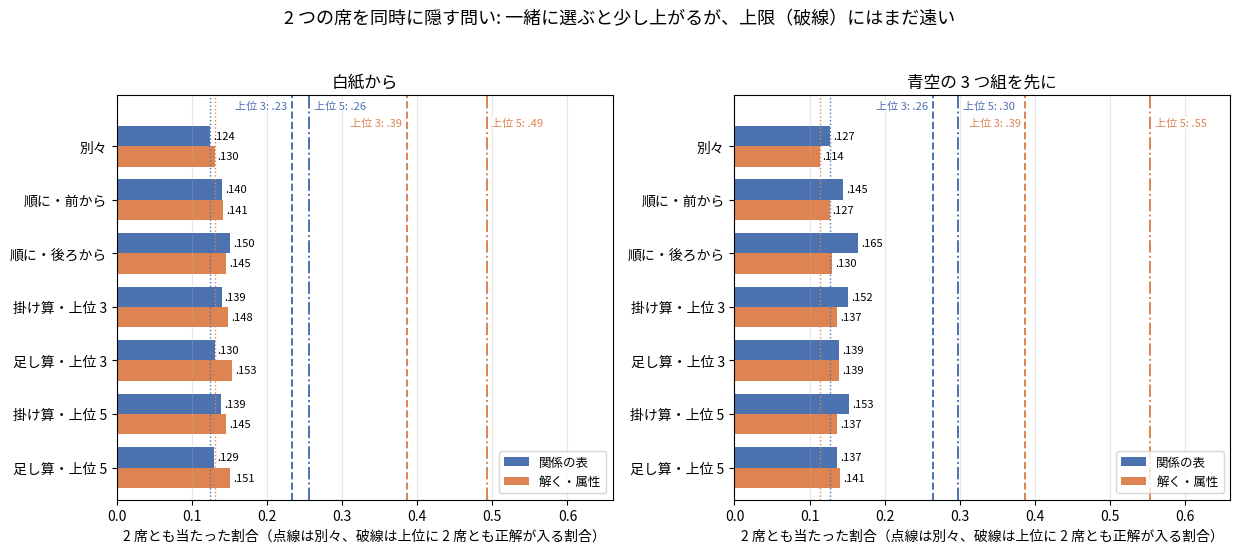

Python code for this plot:
"""I49v の図: 2 つの席を同時に隠した時の、選び方ごとの「2 席とも当たり」と、上位に 2 席とも正解が入る割合（上限）。

数は PC で数えた集計値をそのまま置いている。
使い方: python tools/fig_i49v_two_hidden.py 出力.png
"""
import os
import sys

import matplotlib
matplotlib.use("Agg")
import matplotlib.pyplot as plt
from matplotlib import font_manager

FONT = os.environ.get("KOTOYUI_FONT", "/usr/share/fonts/opentype/ipafont-gothic/ipag.ttf")
if os.path.exists(FONT):
    font_manager.fontManager.addfont(FONT)
    plt.rcParams["font.family"] = font_manager.FontProperties(fname=FONT).get_name()
plt.rcParams["axes.unicode_minus"] = False

NAMES = ["別々", "順に・前から", "順に・後ろから", "掛け算・上位 3", "足し算・上位 3", "掛け算・上位 5", "足し算・上位 5"]
D = {
    "白紙から": {"関係の表": ([.1243, .1399, .1503, .1394, .1301, .1389, .1294], (.2331, .2559)),
             "解く・属性": ([.1299, .1412, .1455, .1484, .1531, .1452, .1507], (.3862, .4924))},
    "青空の 3 つ組を先に": {"関係の表": ([.1274, .1452, .1645, .1517, .1393, .1526, .1370], (.2638, .2982)),
                    "解く・属性": ([.1135, .1266, .1300, .1370, .1394, .1372, .1406], (.3870, .5537))},
}
COL = {"関係の表": "#4c72b0", "解く・属性": "#dd8452"}


def main(out):
    fig, ax = plt.subplots(1, 2, figsize=(12.5, 5.6), sharex=True)
    ys = list(range(len(NAMES)))[::-1]
    h = .38
    for j, start in enumerate(D):
        a = ax[j]
        for k, (form, (vals, room)) in enumerate(D[start].items()):
            pos = [y + (.5 - k) * h for y in ys]
            a.barh(pos, vals, h, color=COL[form], label=form)
            for p, v in zip(pos, vals):
                a.text(v + .004, p, f"{v:.3f}"[1:], va="center", fontsize=8)
            a.axvline(vals[0], color=COL[form], ls=":", lw=1)
            for r, ls, name, ha, dx in zip(room, ("--", "-."), ("上位 3", "上位 5"), ("right", "left"), (-.006, .006)):
                a.axvline(r, color=COL[form], ls=ls, lw=1.4)
                a.text(r + dx, len(NAMES) - .3 - .32 * k, f"{name}: {r:.2f}"[:6] + f"{r:.2f}"[1:], color=COL[form], fontsize=8, ha=ha,
                       bbox=dict(fc="white", ec="none", pad=.5))
        a.set_yticks(ys)
        a.set_yticklabels(NAMES)
        a.set_ylim(-.6, len(NAMES) - .05)
        a.set_xlim(0, .66)
        a.set_xlabel("2 席とも当たった割合（点線は別々、破線は上位に 2 席とも正解が入る割合）")
        a.set_title(start)
        a.legend(loc="lower right", fontsize=9)
        a.grid(axis="x", alpha=.3)
    fig.suptitle("2 つの席を同時に隠す問い: 一緒に選ぶと少し上がるが、上限（破線）にはまだ遠い", fontsize=13)
    fig.tight_layout(rect=(0, 0, 1, .95))
    fig.savefig(out, dpi=170)


if __name__ == "__main__":
    main(sys.argv[1] if len(sys.argv) > 1 else "i49v_two_hidden.png")
